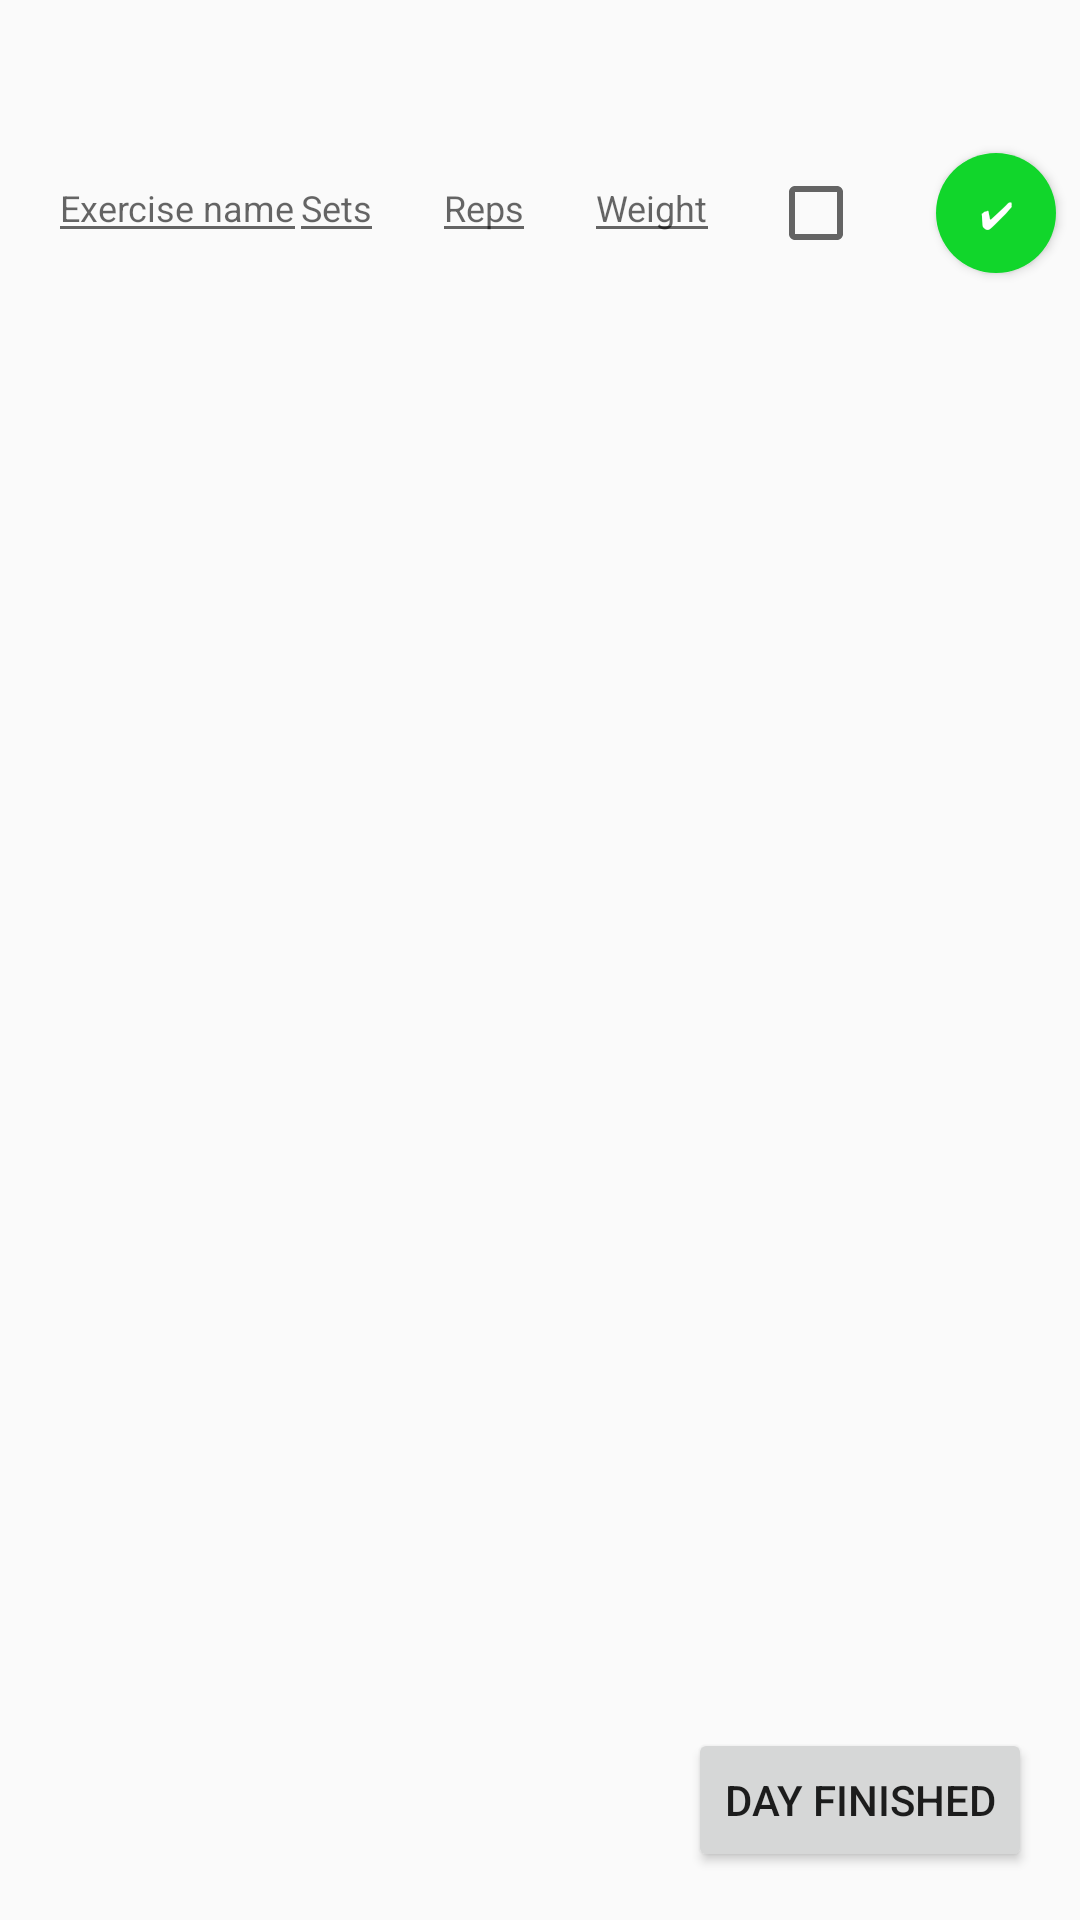

The Android layout XML behind this screen, and the referenced resources:
<!-- AndroidManifest.xml: application theme AppTheme -->
<!-- res/layout/fragment_customization_phase2.xml -->
<?xml version="1.0" encoding="utf-8"?>
<androidx.constraintlayout.widget.ConstraintLayout
    xmlns:android="http://schemas.android.com/apk/res/android"
    xmlns:app="http://schemas.android.com/apk/res-auto"
    xmlns:tools="http://schemas.android.com/tools"
    android:layout_width="match_parent"
    android:layout_height="match_parent">

    <EditText
        android:id="@+id/phase2_name"
        android:layout_width="wrap_content"
        android:layout_height="wrap_content"
        android:layout_marginStart="16dp"
        android:layout_marginLeft="16dp"
        android:layout_marginTop="16dp"
        android:hint="@string/customization_name"
        android:inputType="text"
        android:textSize="12sp"
        app:layout_constraintStart_toStartOf="parent"
        app:layout_constraintTop_toBottomOf="@+id/phase2_week_info" />

    <EditText
        android:id="@+id/phase2_sets"
        android:layout_width="wrap_content"
        android:layout_height="wrap_content"
        android:layout_marginTop="16dp"
        android:layout_marginEnd="16dp"
        android:layout_marginRight="16dp"
        android:hint="@string/customization_sets"
        android:inputType="numberDecimal"
        android:textSize="12sp"
        app:layout_constraintEnd_toStartOf="@+id/phase2_reps"
        app:layout_constraintTop_toBottomOf="@+id/phase2_day_info" />

    <EditText
        android:id="@+id/phase2_reps"
        android:layout_width="wrap_content"
        android:layout_height="wrap_content"
        android:layout_marginTop="16dp"
        android:layout_marginEnd="16dp"
        android:layout_marginRight="16dp"
        android:hint="@string/customization_reps"
        android:inputType="numberDecimal"
        android:textSize="12sp"
        app:layout_constraintEnd_toStartOf="@+id/phase2_weight"
        app:layout_constraintTop_toBottomOf="@+id/phase2_day_info" />

    <EditText
        android:id="@+id/phase2_weight"
        android:layout_width="wrap_content"
        android:layout_height="wrap_content"
        android:layout_marginTop="16dp"
        android:layout_marginEnd="16dp"
        android:layout_marginRight="16dp"
        android:hint="@string/customization_weight"
        android:inputType="numberDecimal"
        android:textSize="12sp"
        app:layout_constraintEnd_toStartOf="@+id/isMaxCheck"
        app:layout_constraintTop_toBottomOf="@+id/phase2_day_info" />

    <ListView
        android:id="@+id/customization_exercises"
        android:layout_width="wrap_content"
        android:layout_height="403dp"
        android:layout_marginTop="24dp"
        app:layout_constraintBottom_toTopOf="@+id/add_day_button"
        app:layout_constraintEnd_toEndOf="parent"
        app:layout_constraintHorizontal_bias="0.0"
        app:layout_constraintStart_toStartOf="parent"
        app:layout_constraintTop_toBottomOf="@+id/phase2_name" />

    <Button
        android:id="@+id/add_day_button"
        android:layout_width="wrap_content"
        android:layout_height="wrap_content"
        android:layout_marginEnd="16dp"
        android:layout_marginRight="16dp"
        android:layout_marginBottom="16dp"
        android:text="@string/add_day"
        app:layout_constraintBottom_toBottomOf="parent"
        app:layout_constraintEnd_toEndOf="parent" />

    <TextView
        android:id="@+id/phase2_week_info"
        android:layout_width="wrap_content"
        android:layout_height="wrap_content"
        android:layout_marginStart="24dp"
        android:layout_marginLeft="24dp"
        android:layout_marginTop="16dp"
        app:layout_constraintStart_toStartOf="parent"
        app:layout_constraintTop_toTopOf="parent" />

    <TextView
        android:id="@+id/phase2_day_info"
        android:layout_width="wrap_content"
        android:layout_height="wrap_content"
        android:layout_marginStart="32dp"
        android:layout_marginLeft="32dp"
        android:layout_marginTop="16dp"
        app:layout_constraintBottom_toTopOf="@+id/phase2_name"
        app:layout_constraintStart_toEndOf="@+id/phase2_week_info"
        app:layout_constraintTop_toTopOf="parent"
        app:layout_constraintVertical_bias="0.0" />

    <Button
        android:id="@+id/add_exec_button"
        android:layout_width="40dp"
        android:layout_height="40dp"
        android:layout_marginTop="16dp"
        android:layout_marginEnd="8dp"
        android:layout_marginRight="8dp"
        android:background="@drawable/buttonshape"
        android:text="✔"
        android:textColor="#FFFFFF"
        android:textSize="12sp"
        app:layout_constraintEnd_toEndOf="parent"
        app:layout_constraintTop_toBottomOf="@+id/phase2_day_info" />

    <CheckBox
        android:id="@+id/isMaxCheck"
        android:layout_width="40dp"
        android:gravity="center"
        android:layout_height="40dp"
        android:layout_marginTop="16dp"
        android:layout_marginEnd="16dp"
        android:layout_marginRight="16dp"
        app:layout_constraintEnd_toStartOf="@+id/add_exec_button"
        app:layout_constraintTop_toBottomOf="@+id/phase2_day_info" />

</androidx.constraintlayout.widget.ConstraintLayout>
<!-- resources referenced by this layout -->
<resources>
  <!-- drawable buttonshape (drawable) -->
  <?xml version="1.0" encoding="utf-8"?>
  <shape xmlns:android="http://schemas.android.com/apk/res/android" android:shape="rectangle" >
      <corners
          android:radius="100dp"
          />
      <solid
          android:color="#11D62B"
          />
      <size
          android:width="60dp"
          android:height="60dp"
          />
  </shape>
  <string name="add_day">Day finished</string>
  <string name="customization_name">Exercise name</string>
  <string name="customization_reps">Reps</string>
  <string name="customization_sets">Sets</string>
  <string name="customization_weight">Weight</string>
  <style name="AppTheme" parent="Theme.AppCompat.Light.DarkActionBar">
          <item name="colorPrimary">@color/colorPrimary</item>
          <item name="colorPrimaryDark">@color/colorPrimaryDark</item>
          <item name="colorAccent">@color/colorAccent</item>
      </style>
  <!-- not gathered from this repository: default colours our renderer supplied (Android Studio template values) -->
  <color name="colorPrimary">#FF6200EE</color>
  <color name="colorPrimaryDark">#FF3700B3</color>
  <color name="colorAccent">#FF03DAC5</color>
</resources>
